Image classification data set "cropped_dataset" (vkerem0/visionfortress on GitHub). Class labels (9): demoman, engineer, heavy, medic, pyro, scout, sniper, soldier, spy.

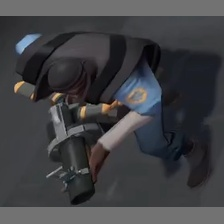
Label: demoman

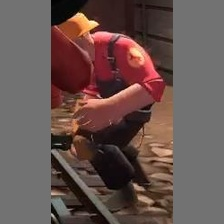
Label: engineer

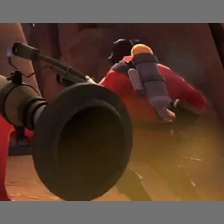
Label: pyro

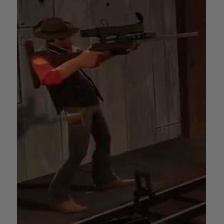
Label: sniper

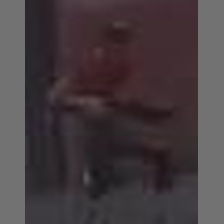
Label: scout

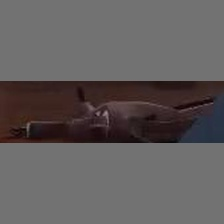
Label: spy
